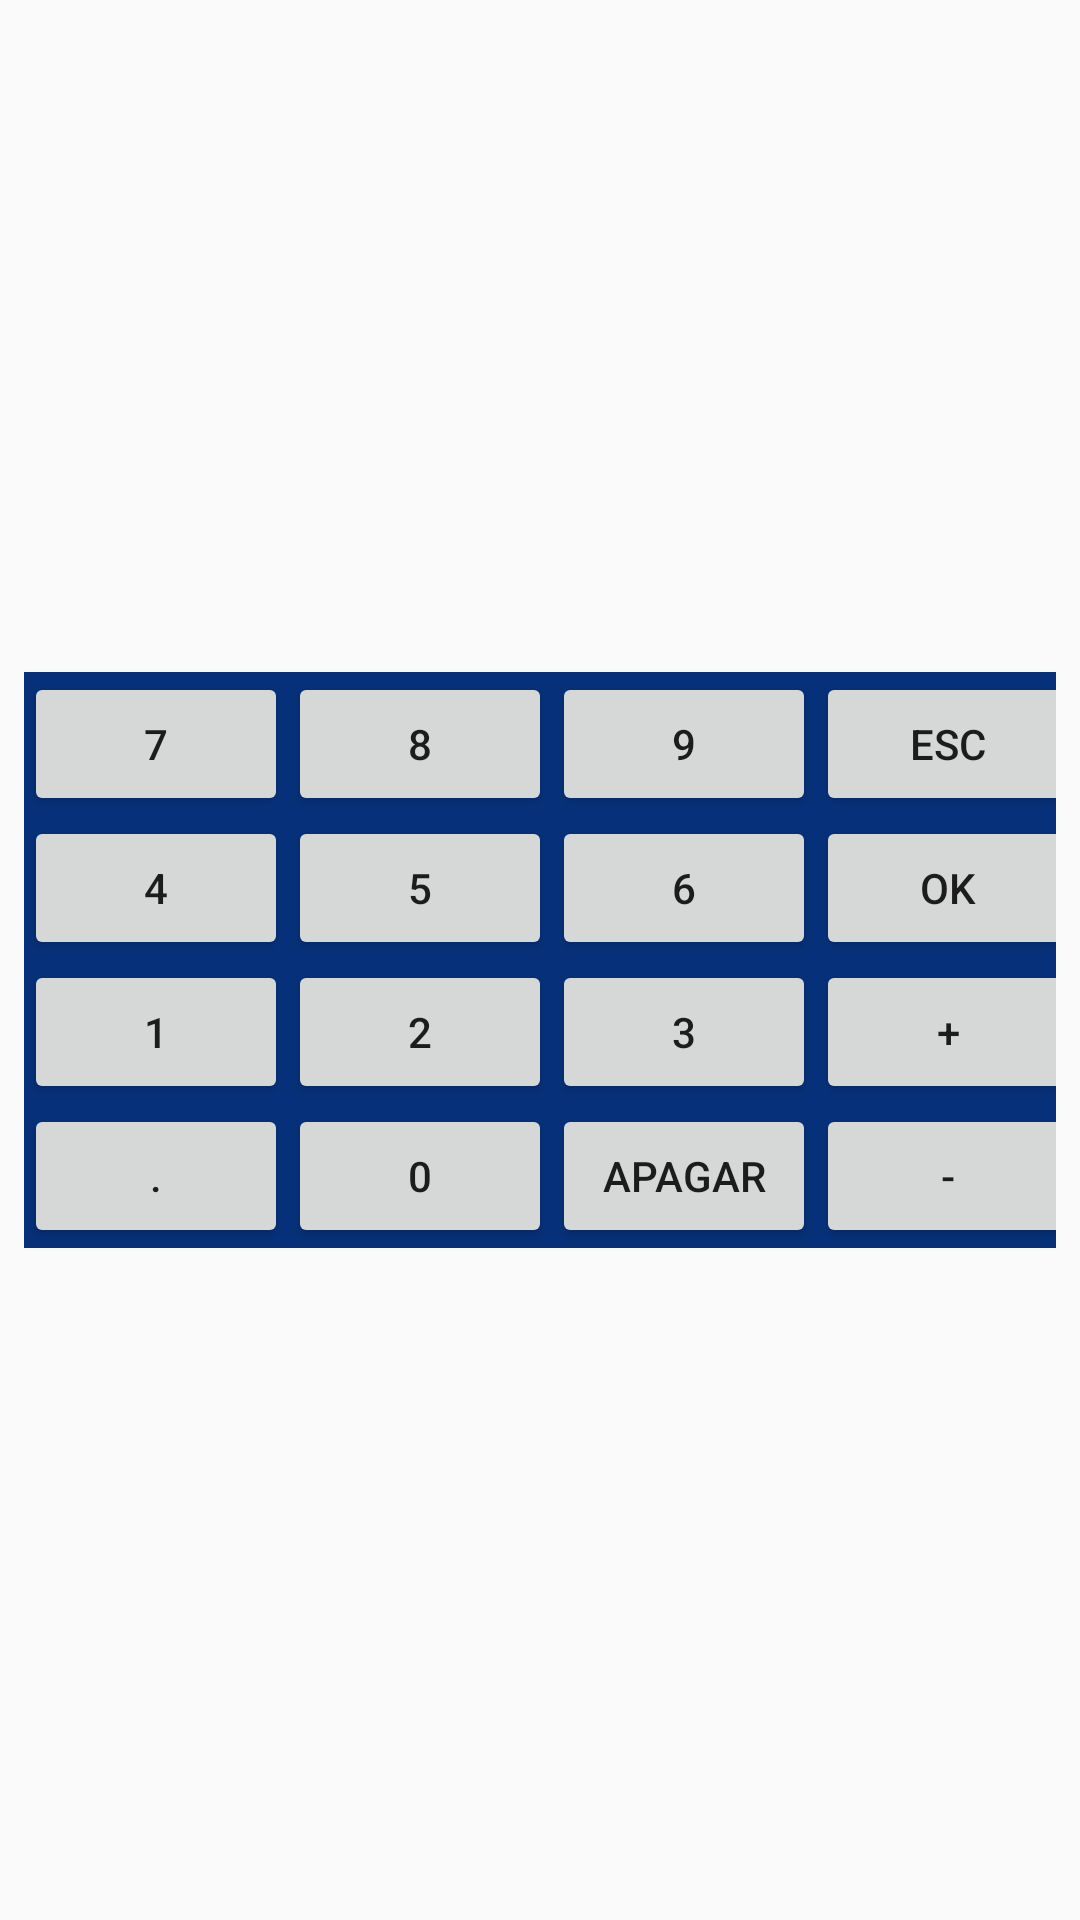

Here is an Android app screen rendered from its layout file. Give the layout XML and the strings, colors and styles it references.
<!-- AndroidManifest.xml: application theme AppTheme -->
<!-- res/layout/keyboard.xml -->
<LinearLayout
    xmlns:android="http://schemas.android.com/apk/res/android"
    android:id="@+id/numericKeyboard"
    android:layout_width="match_parent"
    android:layout_height="wrap_content"
    android:gravity="center"
    >
    <GridLayout
        android:layout_width="wrap_content"
        android:layout_height="wrap_content"
        android:columnCount="4"
        android:rowCount="4"
        android:background="@color/colorPrimary"
        android:layout_margin="8dp"
        android:visibility="visible">

        
        <Button
            android:id="@+id/num_7"
            android:layout_width="wrap_content"
            android:layout_height="wrap_content"
            android:text="7" />
        <Button
            android:id="@+id/num_8"
            android:layout_width="wrap_content"
            android:layout_height="wrap_content"
            android:text="8" />
        <Button
            android:id="@+id/num_9"
            android:layout_width="wrap_content"
            android:layout_height="wrap_content"
            android:text="9" />
        <Button
            android:id="@+id/num_cancel"
            android:layout_width="wrap_content"
            android:layout_height="wrap_content"
            android:text="ESC" />

        
        <Button
            android:id="@+id/num_4"
            android:layout_width="wrap_content"
            android:layout_height="wrap_content"
            android:text="4" />
        <Button
            android:id="@+id/num_5"
            android:layout_width="wrap_content"
            android:layout_height="wrap_content"
            android:text="5" />
        <Button
            android:id="@+id/num_6"
            android:layout_width="wrap_content"
            android:layout_height="wrap_content"
            android:text="6" />
        <Button
            android:id="@+id/num_ok"
            android:layout_width="wrap_content"
            android:layout_height="wrap_content"
            android:text="OK" />



        
        <Button
            android:id="@+id/num_1"
            android:layout_width="wrap_content"
            android:layout_height="wrap_content"
            android:text="1" />
        <Button
            android:id="@+id/num_2"
            android:layout_width="wrap_content"
            android:layout_height="wrap_content"
            android:text="2" />
        <Button
            android:id="@+id/num_3"
            android:layout_width="wrap_content"
            android:layout_height="wrap_content"
            android:text="3" />
        <Button
            android:id="@+id/num_sum"
            android:layout_width="wrap_content"
            android:layout_height="wrap_content"
            android:text="+" />


        
        <Button
            android:id="@+id/num_dot"
            android:layout_width="wrap_content"
            android:layout_height="wrap_content"
            android:text="." />
        <Button
            android:id="@+id/num_0"
            android:layout_width="wrap_content"
            android:layout_height="wrap_content"
            android:text="0" />
        <Button
            android:id="@+id/num_clear"
            android:layout_width="wrap_content"
            android:layout_height="wrap_content"
            android:text="Apagar" />
        <Button
            android:id="@+id/num_minus"
            android:layout_width="wrap_content"
            android:layout_height="wrap_content"
            android:text="-" />
    </GridLayout>
</LinearLayout>
<!-- resources referenced by this layout -->
<resources>
  <color name="colorPrimary">#06317A</color>
  <style name="AppTheme" parent="Theme.AppCompat.DayNight.NoActionBar">
          
          <item name="android:windowNoTitle">true</item>
          
          <item name="android:windowFullscreen">true</item>
  
  
          <item name="colorPrimary">@color/colorPrimary</item>
          <item name="colorPrimaryDark">@color/colorPrimaryDark</item>
          <item name="colorAccent">@color/colorAccent</item>
      </style>
  <color name="colorPrimaryDark">#094AB8</color>
  <color name="colorAccent">#0A53D0</color>
</resources>
